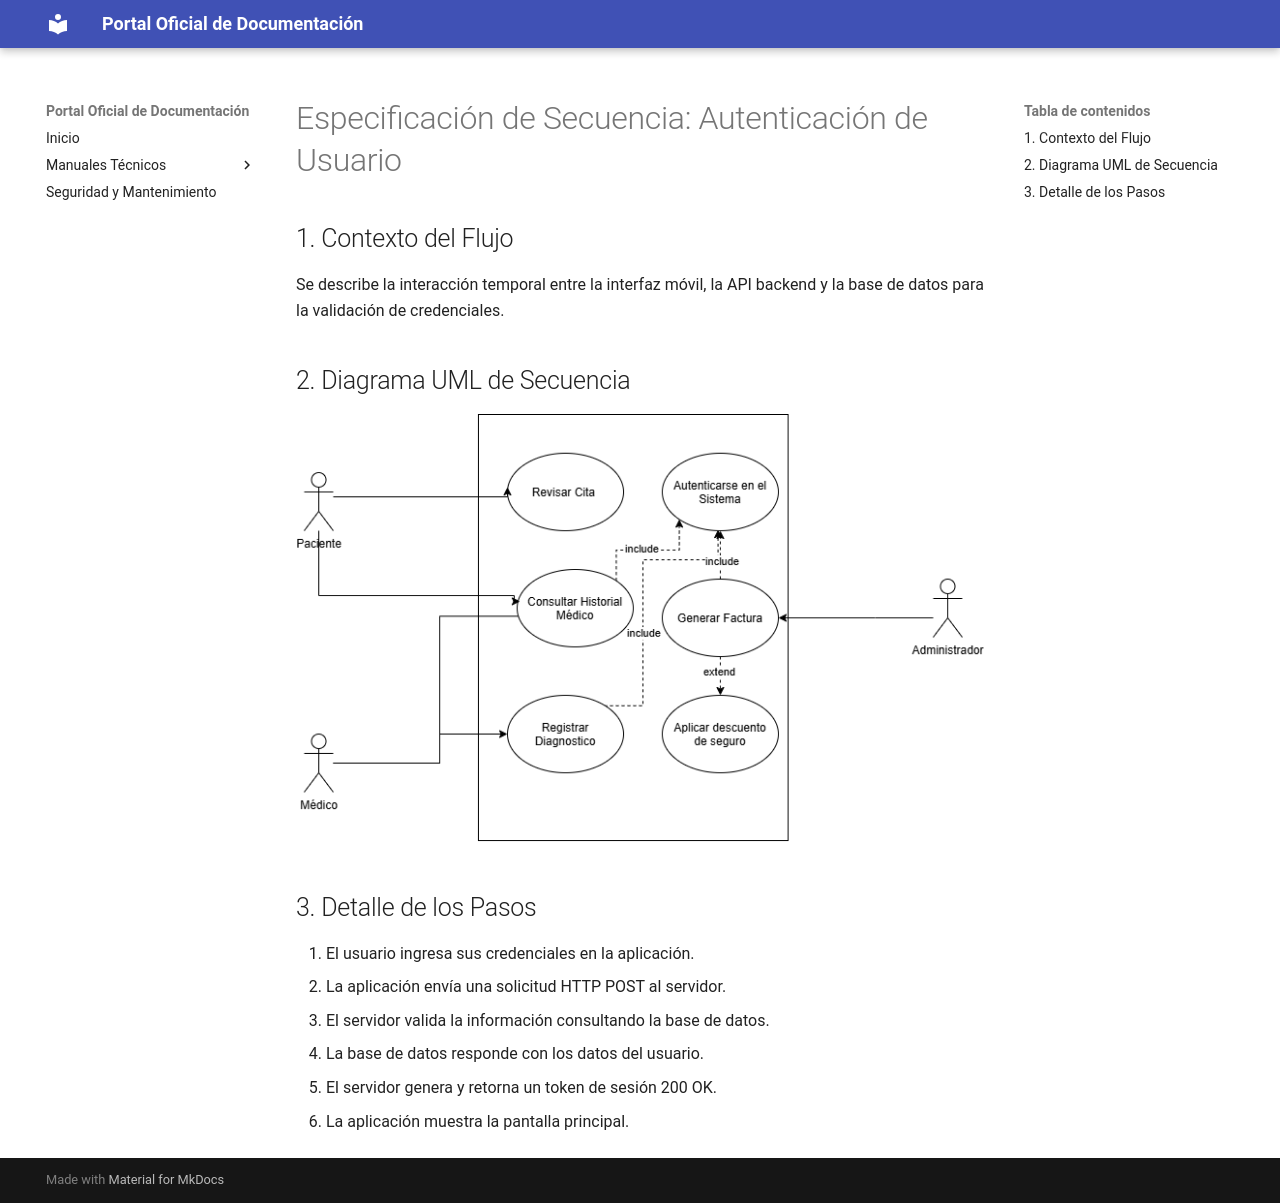

repository: Cruzcito503/documentacion-sistema-v1 · page: arquitectura/secuencia-autenticacion/index.html · generator: mkdocs

# Especificación de Secuencia: Autenticación de Usuario

## 1. Contexto del Flujo
Se describe la interacción temporal entre la interfaz móvil, la API backend y la base de datos para la validación de credenciales.

## 2. Diagrama UML de Secuencia
![Diagrama de Secuencia Autenticacion](../assets/secuencia_autenticacion.png)

## 3. Detalle de los Pasos
1. El usuario ingresa sus credenciales en la aplicación.
2. La aplicación envía una solicitud HTTP POST al servidor.
3. El servidor valida la información consultando la base de datos.
4. La base de datos responde con los datos del usuario.
5. El servidor genera y retorna un token de sesión 200 OK.
6. La aplicación muestra la pantalla principal.
